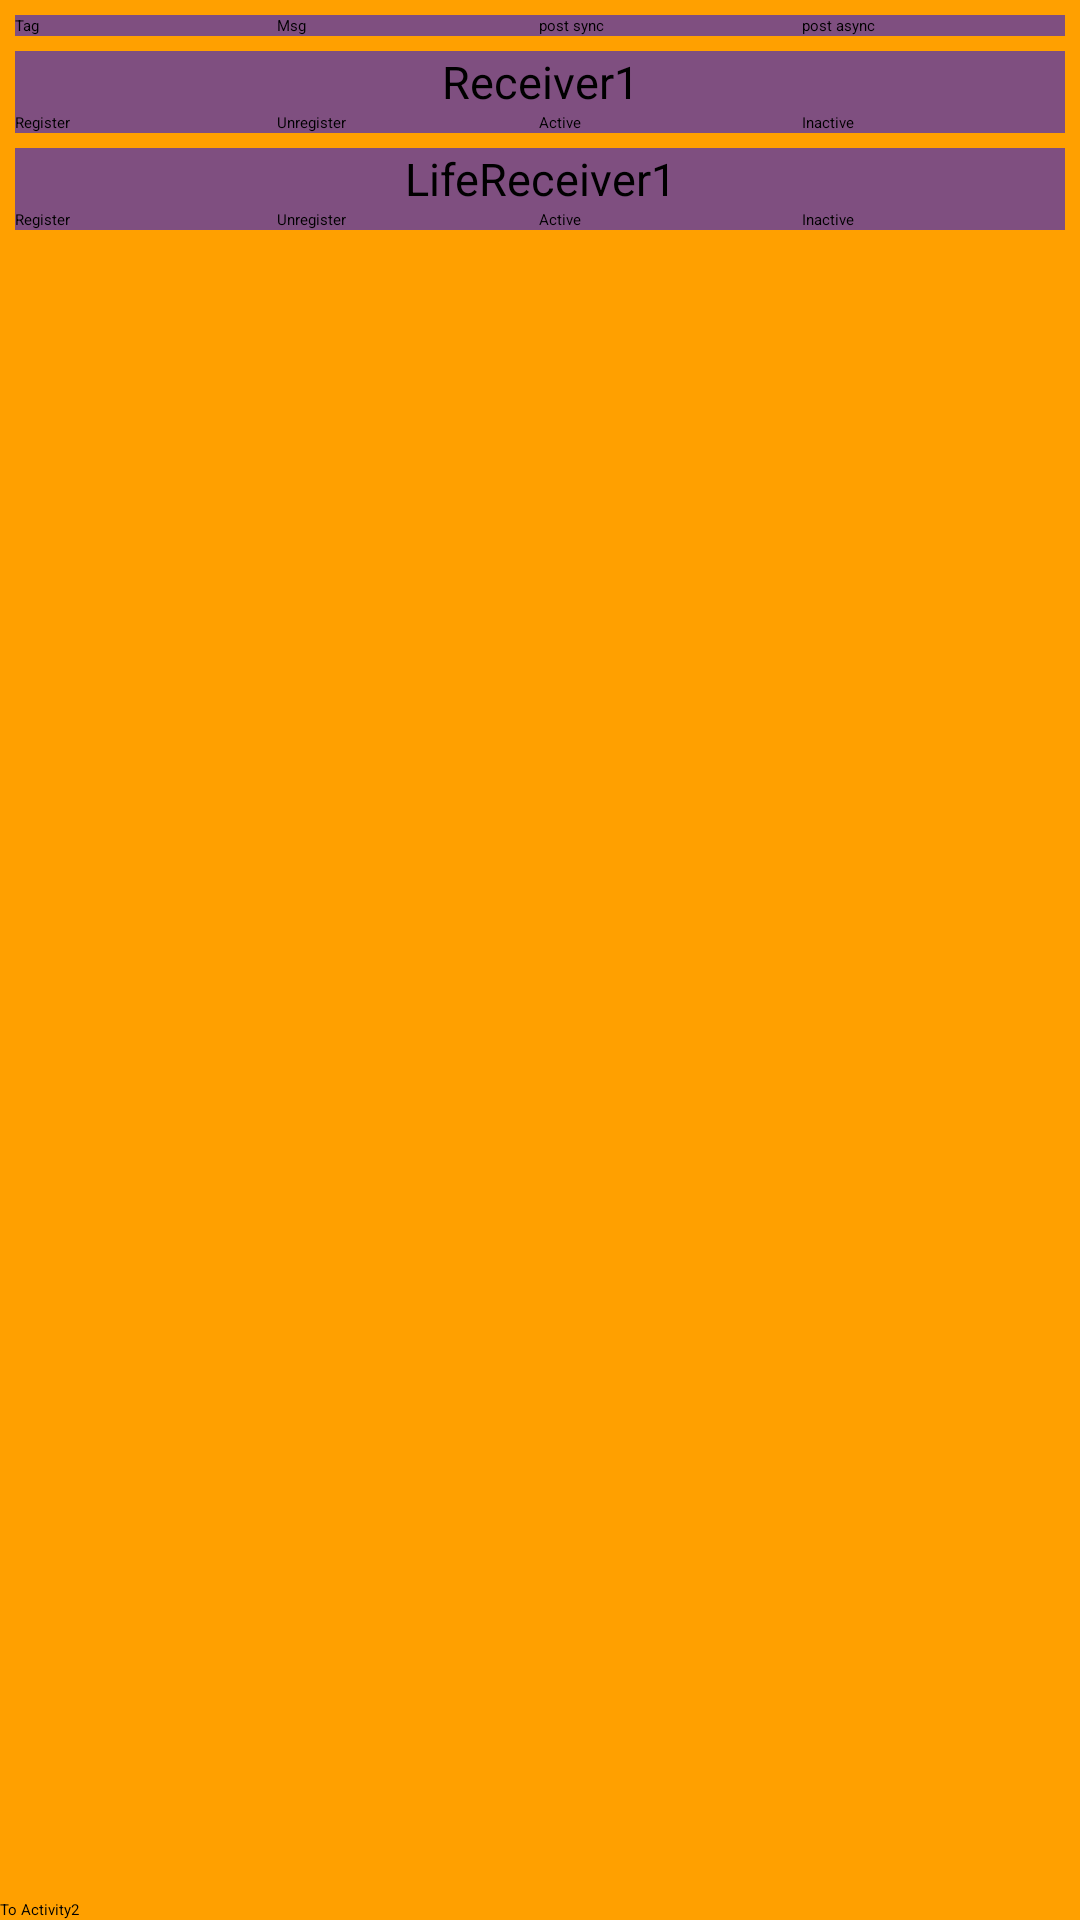

The Android layout XML behind this screen, and the referenced resources:
<!-- AndroidManifest.xml: application theme KludgeTheme -->
<!-- res/layout/data_bus_sample_activity_1.xml -->
<?xml version="1.0" encoding="utf-8"?>
<layout xmlns:android="http://schemas.android.com/apk/res/android"
    xmlns:app="http://schemas.android.com/apk/res-auto"
    xmlns:tools="http://schemas.android.com/tools">

    <androidx.constraintlayout.widget.ConstraintLayout
        android:layout_width="match_parent"
        android:layout_height="match_parent"
        android:background="@color/color_main">

        <LinearLayout
            android:id="@+id/input_layout"
            android:layout_width="match_parent"
            android:layout_height="wrap_content"
            app:layout_constraintTop_toTopOf="parent"
            android:orientation="horizontal"
            android:layout_margin="5dp"
            android:background="#800000ff">
            <EditText
                android:id="@+id/tag_edit_text"
                android:layout_width="0dp"
                android:layout_height="wrap_content"
                android:layout_weight="1"
                android:hint="Tag"/>
            <EditText
                android:id="@+id/msg_edit_text"
                android:layout_width="0dp"
                android:layout_height="wrap_content"
                android:layout_weight="1"
                android:hint="Msg"/>
            <Button
                android:id="@+id/post_sync_button"
                android:layout_width="0dp"
                android:layout_height="wrap_content"
                android:layout_weight="1"
                android:text="post sync"
                android:textAllCaps="false"/>
            <Button
                android:id="@+id/post_async_button"
                android:layout_width="0dp"
                android:layout_height="wrap_content"
                android:layout_weight="1"
                android:text="post async"
                android:textAllCaps="false"/>
        </LinearLayout>

        <LinearLayout
            android:id="@+id/receiver1_layout"
            android:layout_width="match_parent"
            android:layout_height="wrap_content"
            app:layout_constraintTop_toBottomOf="@id/input_layout"
            android:orientation="vertical"
            android:layout_margin="5dp"
            android:background="#800000ff">
            <TextView
                android:id="@+id/receiver1_text_view"
                android:layout_width="match_parent"
                android:layout_height="wrap_content"
                android:gravity="center"
                android:text="Receiver1"
                android:textSize="15sp"/>
            <LinearLayout
                android:layout_width="match_parent"
                android:layout_height="wrap_content"
                android:orientation="horizontal">
                <Button
                    android:id="@+id/receiver1_register_button"
                    android:layout_width="0dp"
                    android:layout_height="wrap_content"
                    android:layout_weight="1"
                    android:text="Register"
                    android:textAllCaps="false"/>
                <Button
                    android:id="@+id/receiver1_unregister_button"
                    android:layout_width="0dp"
                    android:layout_height="wrap_content"
                    android:layout_weight="1"
                    android:text="Unregister"
                    android:textAllCaps="false"/>
                <Button
                    android:id="@+id/receiver1_active_button"
                    android:layout_width="0dp"
                    android:layout_height="wrap_content"
                    android:layout_weight="1"
                    android:text="Active"
                    android:textAllCaps="false"/>
                <Button
                    android:id="@+id/receiver1_inactive_button"
                    android:layout_width="0dp"
                    android:layout_height="wrap_content"
                    android:layout_weight="1"
                    android:text="Inactive"
                    android:textAllCaps="false"/>
            </LinearLayout>
        </LinearLayout>

        <LinearLayout
            android:id="@+id/life_receiver1_layout"
            android:layout_width="match_parent"
            android:layout_height="wrap_content"
            app:layout_constraintTop_toBottomOf="@id/receiver1_layout"
            android:orientation="vertical"
            android:layout_margin="5dp"
            android:background="#800000ff">
            <TextView
                android:id="@+id/life_receiver1_text_view"
                android:layout_width="match_parent"
                android:layout_height="wrap_content"
                android:gravity="center"
                android:text="LifeReceiver1"
                android:textSize="15sp"/>
            <LinearLayout
                android:layout_width="match_parent"
                android:layout_height="wrap_content"
                android:orientation="horizontal">
                <Button
                    android:id="@+id/life_receiver1_register_button"
                    android:layout_width="0dp"
                    android:layout_height="wrap_content"
                    android:layout_weight="1"
                    android:text="Register"
                    android:textAllCaps="false"/>
                <Button
                    android:id="@+id/life_receiver1_unregister_button"
                    android:layout_width="0dp"
                    android:layout_height="wrap_content"
                    android:layout_weight="1"
                    android:text="Unregister"
                    android:textAllCaps="false"/>
                <Button
                    android:id="@+id/life_receiver1_active_button"
                    android:layout_width="0dp"
                    android:layout_height="wrap_content"
                    android:layout_weight="1"
                    android:text="Active"
                    android:textAllCaps="false"/>
                <Button
                    android:id="@+id/life_receiver1_inactive_button"
                    android:layout_width="0dp"
                    android:layout_height="wrap_content"
                    android:layout_weight="1"
                    android:text="Inactive"
                    android:textAllCaps="false"/>
            </LinearLayout>
        </LinearLayout>

        <Button
            android:id="@+id/to_activity2_button"
            android:layout_width="match_parent"
            android:layout_height="wrap_content"
            app:layout_constraintBottom_toBottomOf="parent"
            android:text="To Activity2"/>

    </androidx.constraintlayout.widget.ConstraintLayout>
</layout>
<!-- resources referenced by this layout -->
<resources>
  <color name="color_main">#FFFFA000</color>
</resources>
